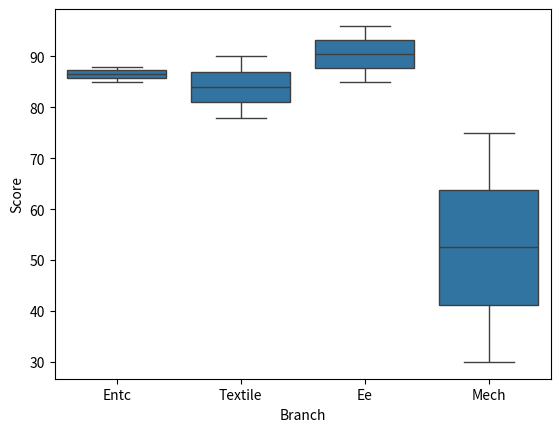

This figure's Python source:
import seaborn as sns
import pandas as pd
import matplotlib.pyplot as plt

#sample dataframe
df = pd.DataFrame({'Branch':['Entc','Textile','Textile','Entc','Ee','Mech','Mech','Ee'],'Score':[85,90,78,88,96,30,75,85]})
                             

#plot a boxplot

sns.boxplot(x='Branch',y='Score',data=df)
plt.show()